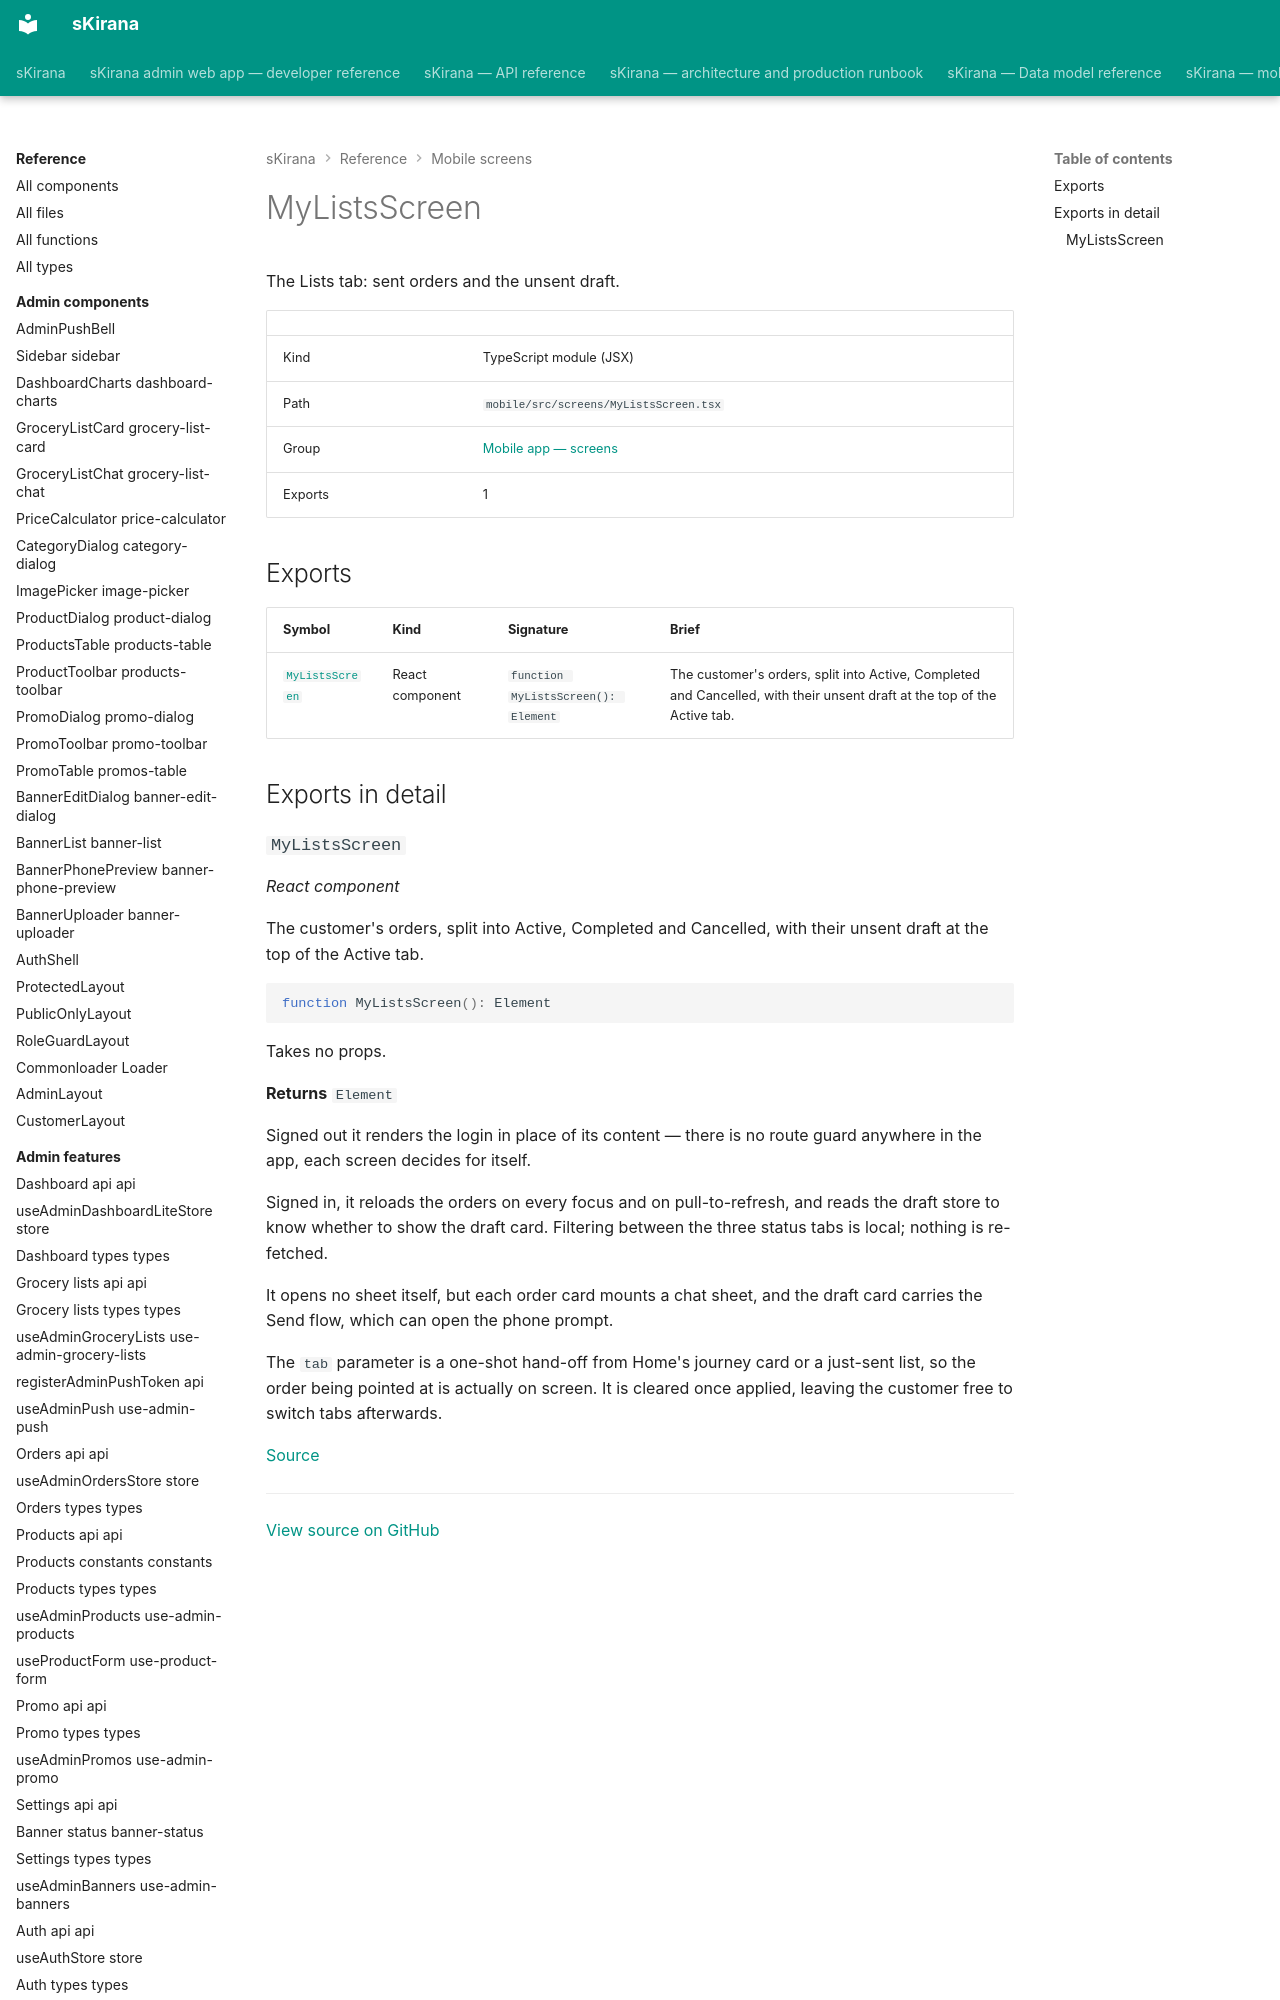

repository: shiv-anshu-gupta/TypeScriptProject · page: reference/mobile-screens/screens-my-lists-screen/index.html · generator: mkdocs

# MyListsScreen

The Lists tab: sent orders and the unsent draft.

|  |  |
|---|---|
| Kind | TypeScript module (JSX) |
| Path | `mobile/src/screens/MyListsScreen.tsx` |
| Group | [Mobile app — screens](index.md) |
| Exports | 1 |
